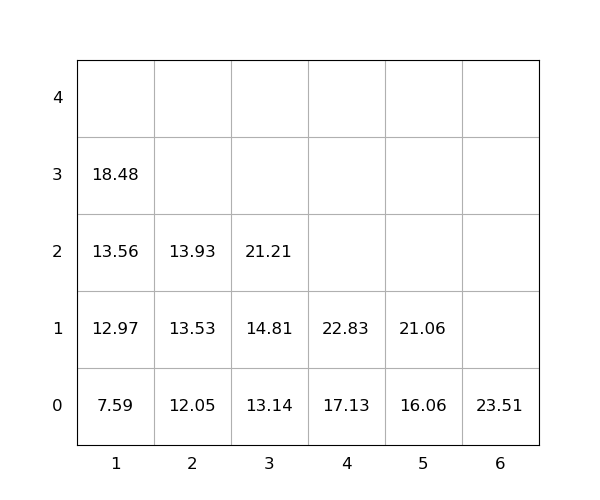

The file beside this chart, header and first rows:
idx, loc_x, loc_y, loc_z, weight, seq, emerg, reloc, size(ft)
1, 4, 0, 0, 17.13, 1, 0, 0, 20
2, 3, 0, 0, 13.14, 2, 0, 0, 20
3, 1, 0, 0, 7.59, 3, 0, 0, 20
4, 3, 0, 1, 14.81, 4, 0, 0, 20
5, 4, 0, 1, 22.83, 5, 0, 0, 20
6, 1, 0, 1, 12.97, 6, 0, 0, 20
7, 3, 0, 2, 21.21, 7, 0, 0, 20
8, 5, 0, 0, 16.06, 8, 0, 0, 20
9, 6, 0, 0, 23.51, 9, 0, 0, 20
10, 5, 0, 1, 21.06, 10, 0, 0, 20
11, 1, 0, 2, 13.56, 11, 0, 0, 20
12, 2, 0, 0, 12.05, 12, 0, 0, 20
13, 2, 0, 1, 13.53, 13, 0, 0, 20
14, 1, 0, 3, 18.48, 14, 0, 0, 20
15, 2, 0, 2, 13.93, 15, 0, 0, 20
